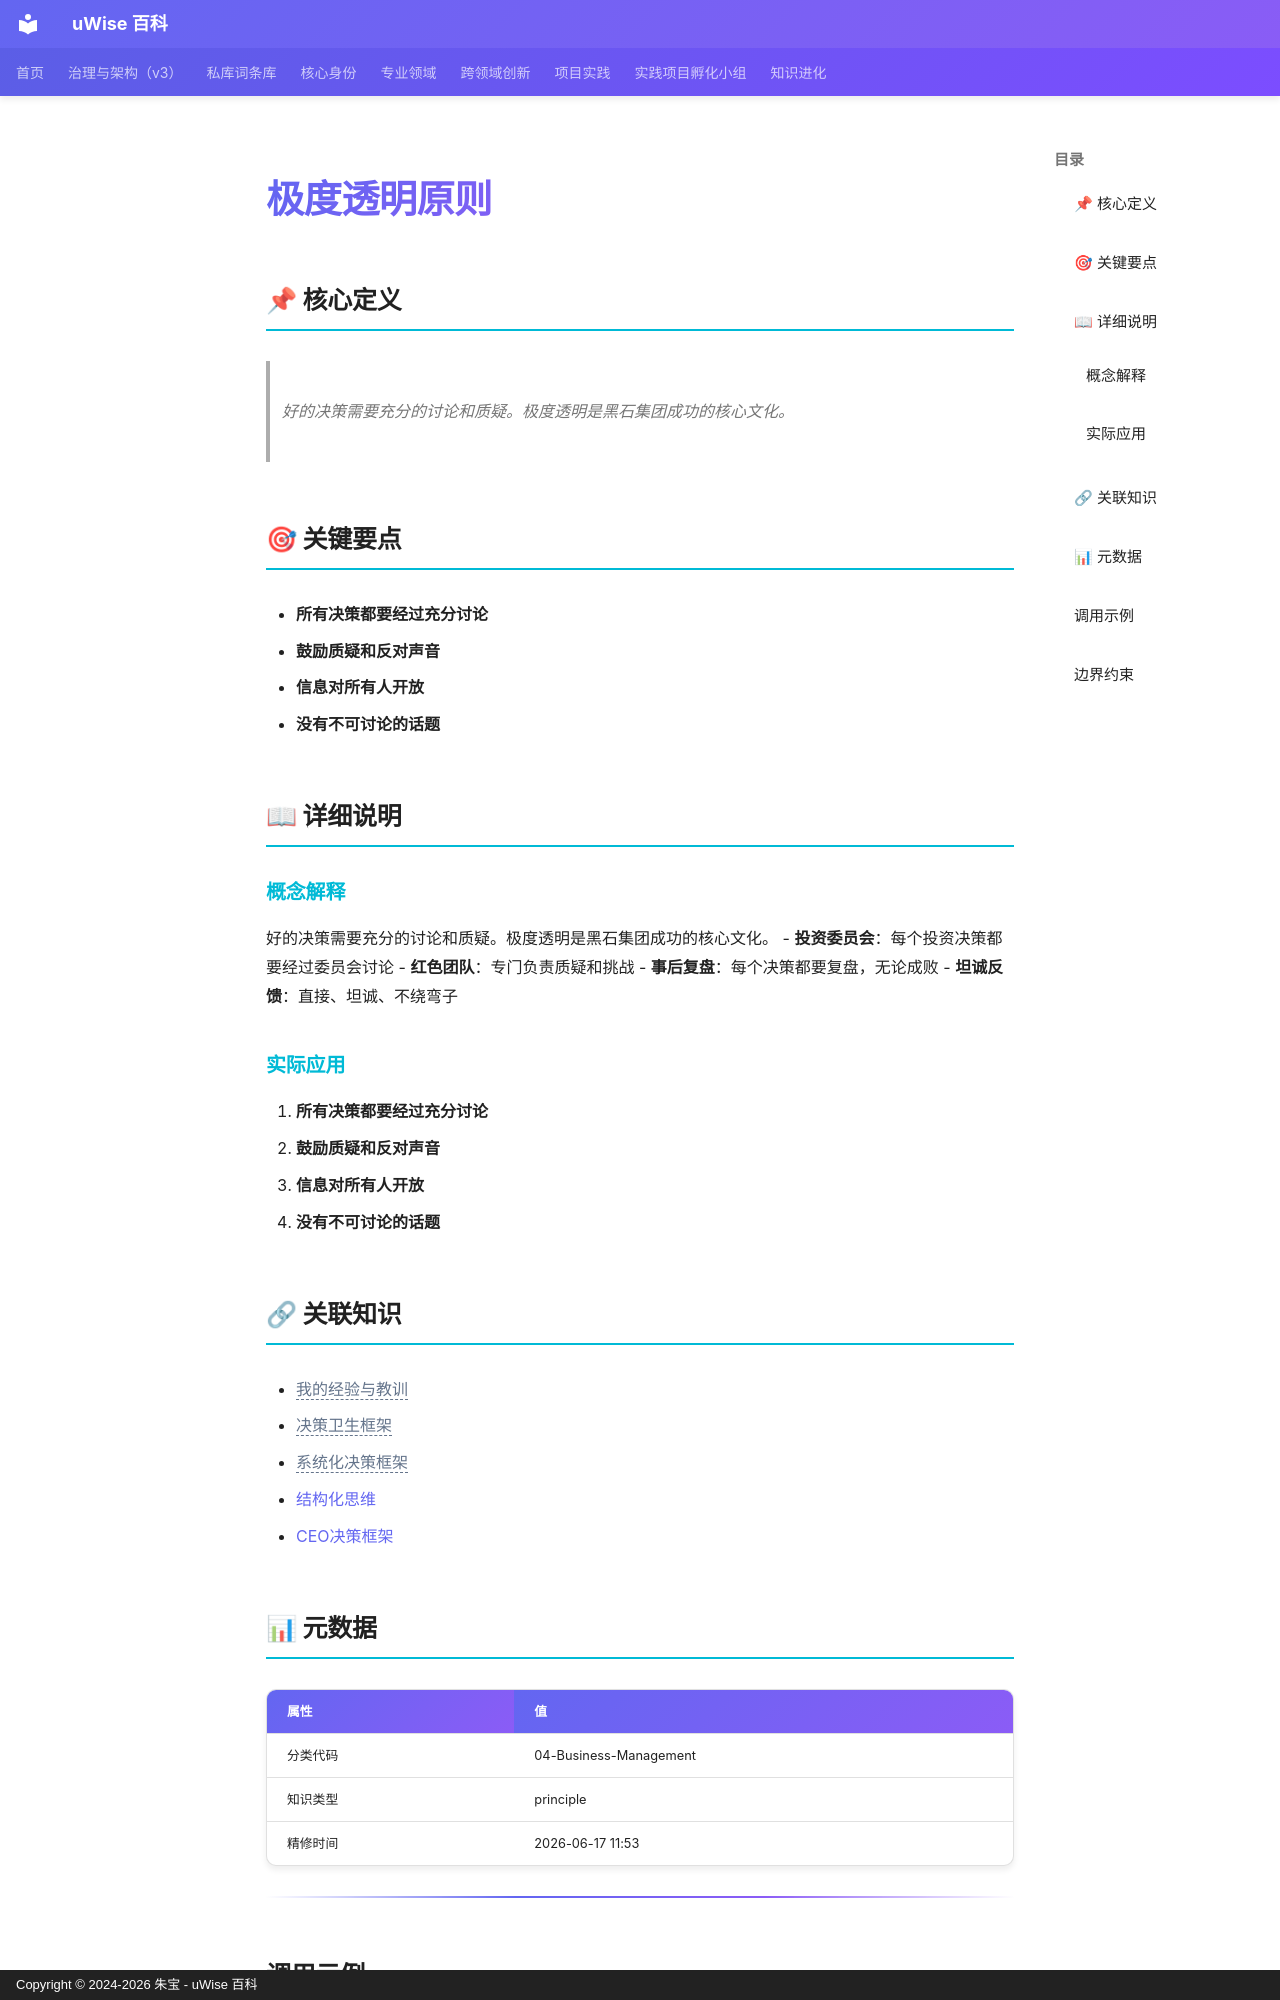

repository: zhubao315/uWise · page: vault-encyclopedia/md-776a1af9/index.html · generator: mkdocs · copyright: Copyright © 2024-2026 朱宝 - uWise 百科

---
title: "极度透明原则"
description: "好的决策需要充分的讨论和质疑。极度透明是黑石集团成功的核心文化。"
---

# 极度透明原则

## 📌 核心定义

> 好的决策需要充分的讨论和质疑。极度透明是黑石集团成功的核心文化。

## 🎯 关键要点

- **所有决策都要经过充分讨论**
- **鼓励质疑和反对声音**
- **信息对所有人开放**
- **没有不可讨论的话题**

## 📖 详细说明

### 概念解释
好的决策需要充分的讨论和质疑。极度透明是黑石集团成功的核心文化。
- **投资委员会**：每个投资决策都要经过委员会讨论
- **红色团队**：专门负责质疑和挑战
- **事后复盘**：每个决策都要复盘，无论成败
- **坦诚反馈**：直接、坦诚、不绕弯子


### 实际应用

1. **所有决策都要经过充分讨论**
2. **鼓励质疑和反对声音**
3. **信息对所有人开放**
4. **没有不可讨论的话题**

## 🔗 关联知识

- <span class="uw-unresolved" data-target="我的经验与教训" title="未解析的双链目标：我的经验与教训">我的经验与教训</span>
- <span class="uw-unresolved" data-target="决策卫生框架" title="未解析的双链目标：决策卫生框架">决策卫生框架</span>
- <span class="uw-unresolved" data-target="系统化决策框架" title="未解析的双链目标：系统化决策框架">系统化决策框架</span>
- [结构化思维](../md-76809ebf/)
- [CEO决策框架](../ceo-md-fdd3ee1e/)

## 📊 元数据

| 属性 | 值 |
|------|-----|
| 分类代码 | 04-Business-Management |
| 知识类型 | principle |
| 精修时间 | 2026-06-17 11:53 |

---

## 调用示例

场景 1：判断「极度透明原则」是否适用时，先复述其核心——好的决策需要充分的讨论和质疑。极度透明是黑石集团成功的核心文化。——再对照当前事实逐项核对。
场景 2：遇到与「极度透明原则」相似的模糊情形，以要点「- 所有决策都要经过充分讨论」为检查清单，避免只凭印象下结论。
